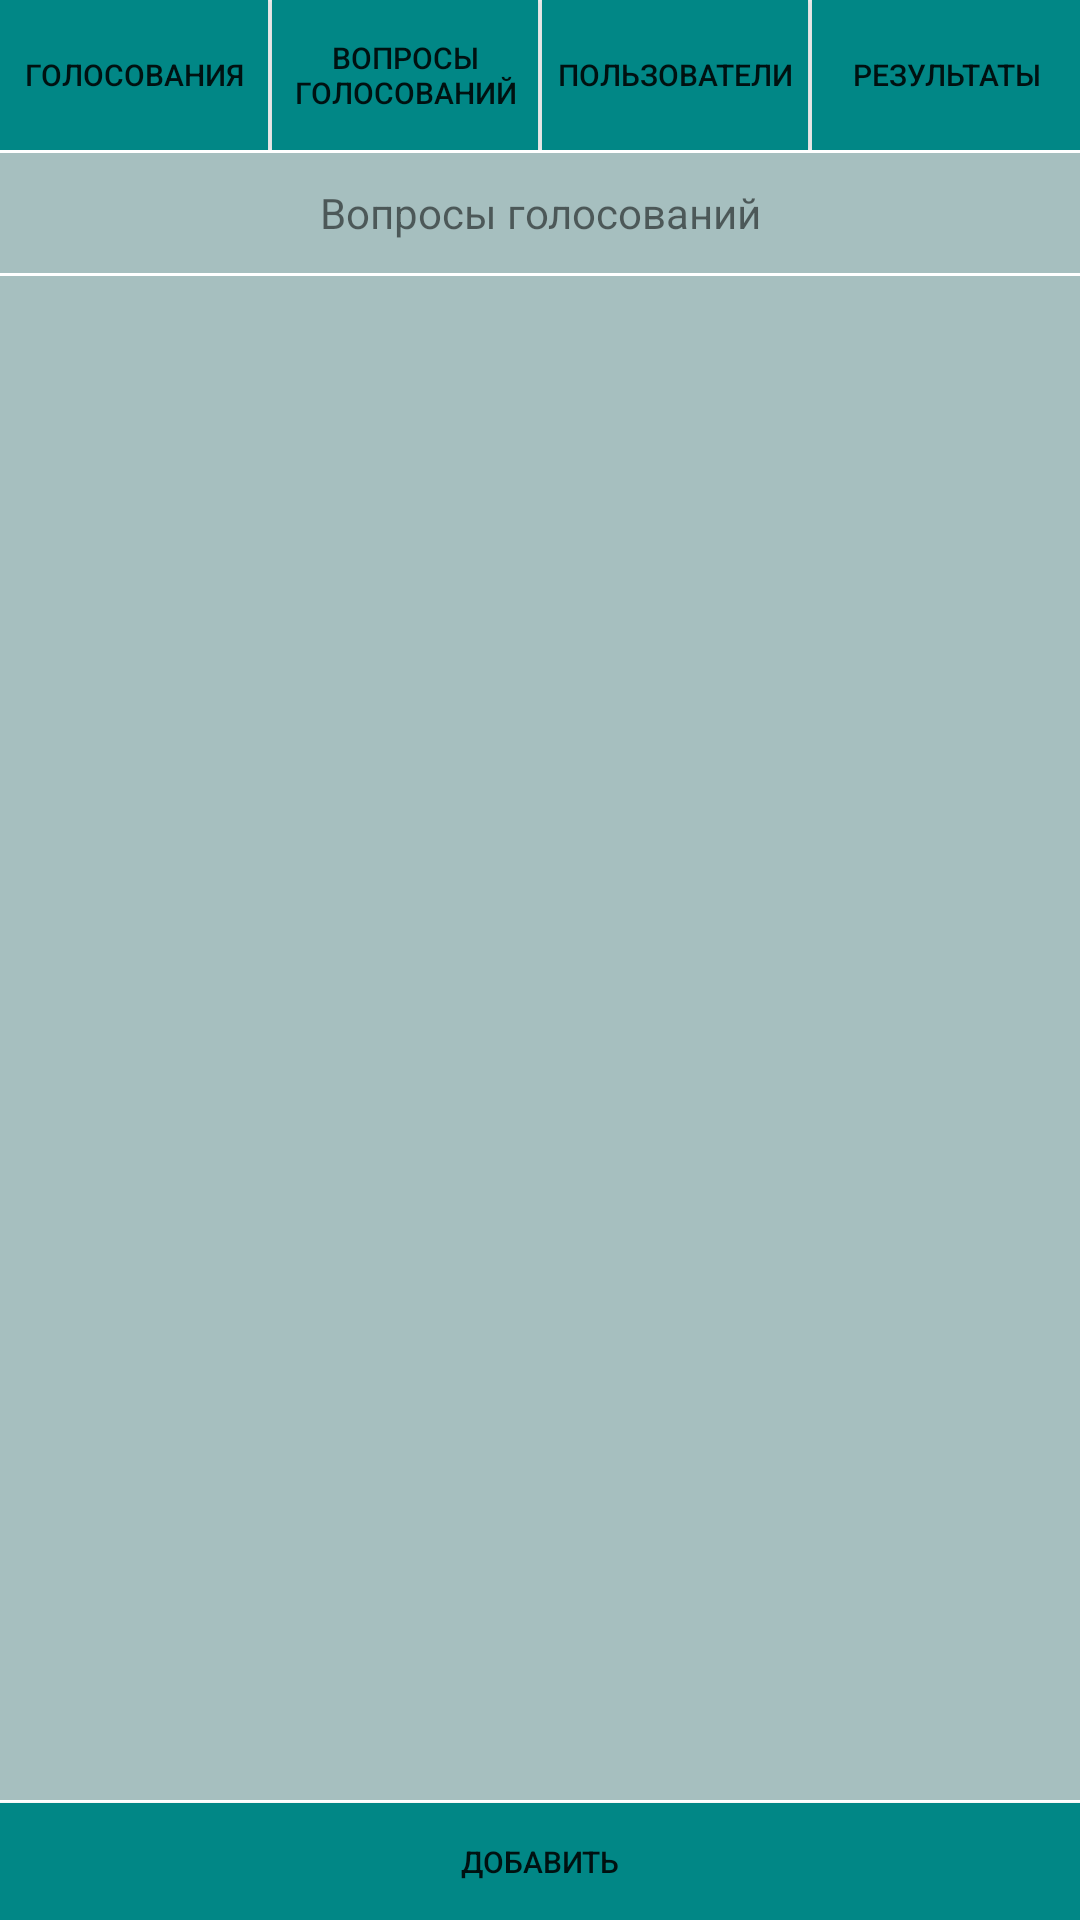

Android layout source for this screen:
<!-- AndroidManifest.xml: application theme Theme.VotingAndroidApp -->
<!-- res/layout/question_list_fragment.xml -->
<?xml version="1.0" encoding="utf-8"?>
<androidx.constraintlayout.widget.ConstraintLayout xmlns:android="http://schemas.android.com/apk/res/android"
    xmlns:app="http://schemas.android.com/apk/res-auto"
    xmlns:tools="http://schemas.android.com/tools"
    android:layout_width="match_parent"
    android:layout_height="match_parent">
    <LinearLayout
        android:id="@+id/topMenu"
        android:layout_width="0dp"
        android:layout_height="50dp"
        android:orientation="horizontal"
        app:layout_constraintEnd_toEndOf="parent"
        app:layout_constraintHorizontal_bias="0.0"
        app:layout_constraintStart_toStartOf="parent"
        app:layout_constraintTop_toTopOf="parent">

        <Button
            android:id="@+id/voteBtn"
            android:layout_width="match_parent"
            android:layout_height="match_parent"
            android:layout_marginEnd="0.5dp"
            android:layout_weight="1"
            android:background="@color/teal_700"
            android:text="Голосования"
            android:textSize="10sp"
            app:layout_constraintBottom_toBottomOf="parent"
            app:layout_constraintEnd_toEndOf="parent"
            app:layout_constraintTop_toTopOf="parent" />

        <Button
            android:id="@+id/questionBtn"
            android:layout_width="match_parent"
            android:layout_height="match_parent"
            android:layout_marginStart="0.5dp"
            android:layout_marginEnd="0.5dp"
            android:layout_weight="1"
            android:background="@color/teal_700"
            android:text="Вопросы голосований"
            android:textSize="10sp"
            app:layout_constraintBottom_toBottomOf="parent"
            app:layout_constraintEnd_toEndOf="parent"
            app:layout_constraintTop_toTopOf="parent" />

        <Button
            android:id="@+id/usersBtn"
            android:layout_width="match_parent"
            android:layout_height="match_parent"
            android:layout_marginStart="0.5dp"
            android:layout_marginEnd="0.5dp"
            android:layout_weight="1"
            android:background="@color/teal_700"
            android:text="Пользователи"
            android:textSize="10sp"
            app:layout_constraintBottom_toBottomOf="parent"
            app:layout_constraintEnd_toEndOf="parent"
            app:layout_constraintTop_toTopOf="parent" />

        <Button
            android:id="@+id/choiceBtn"
            android:layout_width="match_parent"
            android:layout_height="match_parent"
            android:layout_marginStart="0.5dp"
            android:layout_weight="1"
            android:background="@color/teal_700"
            android:text="Результаты"
            android:textSize="10sp"
            app:layout_constraintBottom_toBottomOf="parent"
            app:layout_constraintStart_toStartOf="parent"
            app:layout_constraintTop_toTopOf="parent" />
    </LinearLayout>

    <androidx.constraintlayout.widget.ConstraintLayout
        android:id="@+id/middle"
        android:layout_width="0dp"
        android:layout_height="40dp"
        android:layout_marginTop="1dp"
        android:background="@color/teal_50"
        android:orientation="horizontal"
        app:layout_constraintEnd_toEndOf="parent"
        app:layout_constraintStart_toStartOf="parent"
        app:layout_constraintTop_toBottomOf="@id/topMenu">

        <TextView
            android:id="@+id/mainText"
            android:layout_width="wrap_content"
            android:layout_height="match_parent"
            android:layout_weight="1"
            android:gravity="center"
            android:text="Вопросы голосований"
            app:layout_constraintBottom_toBottomOf="parent"
            app:layout_constraintEnd_toEndOf="parent"
            app:layout_constraintStart_toStartOf="parent"
            app:layout_constraintTop_toTopOf="parent" />


    </androidx.constraintlayout.widget.ConstraintLayout>

    <androidx.recyclerview.widget.RecyclerView
        android:id="@+id/choiceListContainer"
        android:layout_width="match_parent"
        android:layout_height="0dp"
        android:layout_marginTop="1dp"
        android:background="@color/teal_50"
        app:layout_constraintEnd_toEndOf="parent"
        app:layout_constraintHorizontal_bias="0.0"
        app:layout_constraintStart_toStartOf="parent"
        app:layout_constraintTop_toBottomOf="@+id/middle"
        app:layout_constraintBottom_toTopOf="@id/bottomMenu"/>

    <androidx.constraintlayout.widget.ConstraintLayout
        android:id="@+id/bottomMenu"
        android:layout_width="0dp"
        android:layout_height="40dp"
        app:layout_constraintBottom_toBottomOf="parent"
        app:layout_constraintEnd_toEndOf="parent"
        app:layout_constraintHorizontal_bias="0.0"
        app:layout_constraintStart_toStartOf="parent"
        app:layout_constraintTop_toBottomOf="@+id/choiceListContainer"
        app:layout_constraintVertical_bias="0.997">

        <Button
            android:id="@+id/createBtn"
            android:layout_width="match_parent"
            android:layout_height="match_parent"
            android:layout_marginTop="1dp"
            android:layout_weight="1"
            android:background="@color/teal_700"
            android:text="Добавить"
            android:textSize="10sp"
            app:layout_constraintBottom_toBottomOf="parent"
            app:layout_constraintEnd_toEndOf="parent"
            app:layout_constraintTop_toTopOf="parent" />
    </androidx.constraintlayout.widget.ConstraintLayout>


</androidx.constraintlayout.widget.ConstraintLayout>
<!-- resources referenced by this layout -->
<resources>
  <color name="teal_50">#FFA6BFBF</color>
  <color name="teal_700">#FF018786</color>
  <style name="Theme.VotingAndroidApp" parent="Theme.MaterialComponents.DayNight.DarkActionBar">
          
          <item name="colorPrimary">@color/purple_500</item>
          <item name="colorPrimaryVariant">@color/purple_700</item>
          <item name="colorOnPrimary">@color/white</item>
          
          <item name="colorSecondary">@color/teal_200</item>
          <item name="colorSecondaryVariant">@color/teal_700</item>
          <item name="colorOnSecondary">@color/black</item>
          
          <item name="android:statusBarColor">?attr/colorPrimaryVariant</item>
          
      </style>
  <color name="purple_500">#FF6200EE</color>
  <color name="purple_700">#FF3700B3</color>
  <color name="white">#FFFFFFFF</color>
  <color name="teal_200">#FF03DAC5</color>
  <color name="black">#FF000000</color>
</resources>
